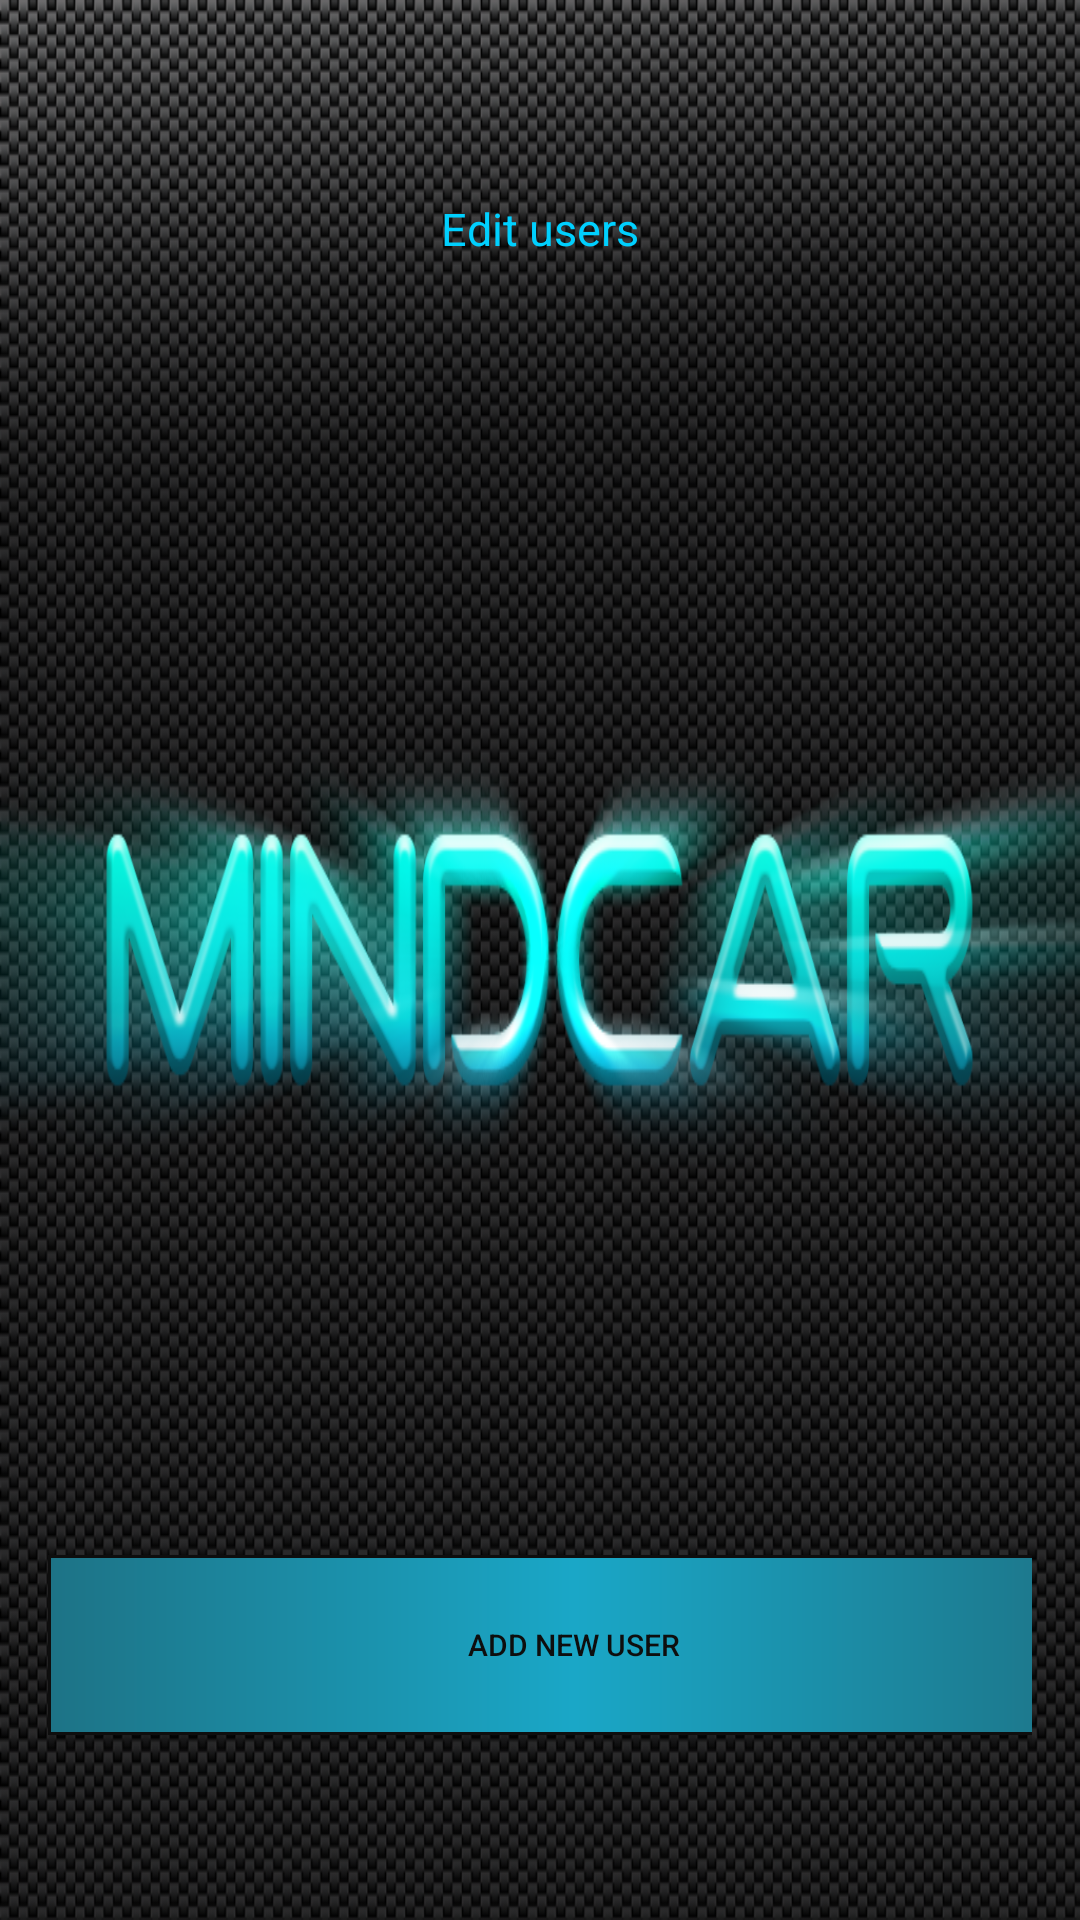

Reconstruct the res/layout file that produces this screen, plus the resources it refers to.
<!-- AndroidManifest.xml: application theme AppTheme -->
<!-- res/layout/dev_edit_users.xml -->
<?xml version="1.0" encoding="utf-8"?>
<LinearLayout xmlns:android="http://schemas.android.com/apk/res/android"
    xmlns:tools="http://schemas.android.com/tools"
    style="@style/MindCarTheme"
    android:orientation="vertical"
    android:layout_width="match_parent"
    android:layout_height="match_parent"
    android:paddingBottom="@dimen/activity_vertical_margin"
    android:paddingLeft="@dimen/activity_horizontal_margin"
    android:paddingRight="@dimen/activity_horizontal_margin"
    android:paddingTop="@dimen/activity_vertical_margin">

    <TextView
        android:layout_width="wrap_content"
        android:layout_height="wrap_content"
        android:textAppearance="?android:attr/textAppearanceMedium"
        android:text="Edit users"
        android:id="@+id/editUsers"
        android:layout_gravity="center_horizontal"
        android:layout_marginTop="50dp" />

    <ListView
        android:layout_width="match_parent"
        android:layout_height="382dp"
        android:id="@+id/databaseList"
        android:layout_gravity="center_horizontal"
        android:textAlignment="center"
        android:touchscreenBlocksFocus="true"
        android:layout_marginTop="50dp" />

    <Button
        android:layout_width="351dp"
        android:layout_height="wrap_content"
        android:text="Add new user"
        android:id="@+id/addNewUser"
        style="@style/button" />

</LinearLayout>
<!-- resources referenced by this layout -->
<resources>
  <dimen name="activity_horizontal_margin">16dp</dimen>
  <dimen name="activity_vertical_margin">16dp</dimen>
  <style name="MindCarTheme" parent="Theme.AppCompat.Light.NoActionBar">
          <item name="colorPrimaryDark">@color/colorPrimaryDark</item>
          <item name="colorPrimary">@color/colorPrimaryDark</item>
          <item name="colorAccent">@color/colorAccent</item>
          <item name="android:background">@drawable/background</item>
          <item name="android:textSize">15dp</item>
          <item name="android:textColor">@color/colorPrimary</item>
          <item name="android:textColorHint">@color/colorPrimary</item>
          <item name="android:colorForeground">@color/foreground_material_light</item>
          <item name="android:colorBackground">@drawable/background</item>
      </style>
  <style name="button">
          <item name="android:background">@drawable/buttonshape</item>
          <item name="android:textColor">@color/buttontextcolor</item>
          <item name="android:textSize">10dp</item>
          <item name="android:gravity">center_vertical|center_horizontal</item>
          <item name="android:textAllCaps">true</item>
      </style>
  <style name="AppTheme" parent="Theme.AppCompat.Light.NoActionBar">
          
          <item name="colorPrimaryDark">@color/colorPrimaryDark</item>
          <item name="colorPrimary">@color/colorPrimaryDark</item>
          <item name="colorAccent">@color/colorAccent</item>
          <item name="android:windowBackground">@drawable/emptybackground</item>
          <item name="android:textSize">15dp</item>
          <item name="android:textColor">@color/colorPrimary</item>
          <item name="android:textColorHint">@color/colorPrimary</item>
          <item name="android:colorForeground">@color/foreground_material_light</item>
      </style>
  <color name="colorPrimaryDark">#3d3c3c</color>
  <color name="colorAccent">#00d0ff</color>
  <color name="colorPrimary">#00d0ff</color>
  <color name="foreground_material_light">#322f2f</color>
  <!-- drawable buttonshape (drawable) -->
  <?xml version="1.0" encoding="utf-8"?>
  <shape xmlns:android="http://schemas.android.com/apk/res/android" android:shape="rectangle" 
      android:layout_height="wrap_content"
      android:layout_width="wrap_content">
      
      <corners
          android:radius="0dp"
          />
      <gradient
          android:angle="0"
          android:centerX="50%"
          android:centerColor="#1aa7c7"
          android:startColor="#1d7386"
          android:endColor="#1d7386"
          android:type="linear"
          android:width="500dp"
          />
      <padding
          android:left="0dp"
          android:top="0dp"
          android:right="0dp"
          android:bottom="0dp"
          />
      <size
          android:width="50dp"
          android:height="60dp"
          />
      <stroke
          android:width="1dp"
          android:color="#0e0e0e"
          />
  </shape>
  <color name="buttontextcolor">#0e0e0e</color>
  <!-- drawable emptybackground: png bitmap (drawable, 837568 bytes) -->
</resources>
